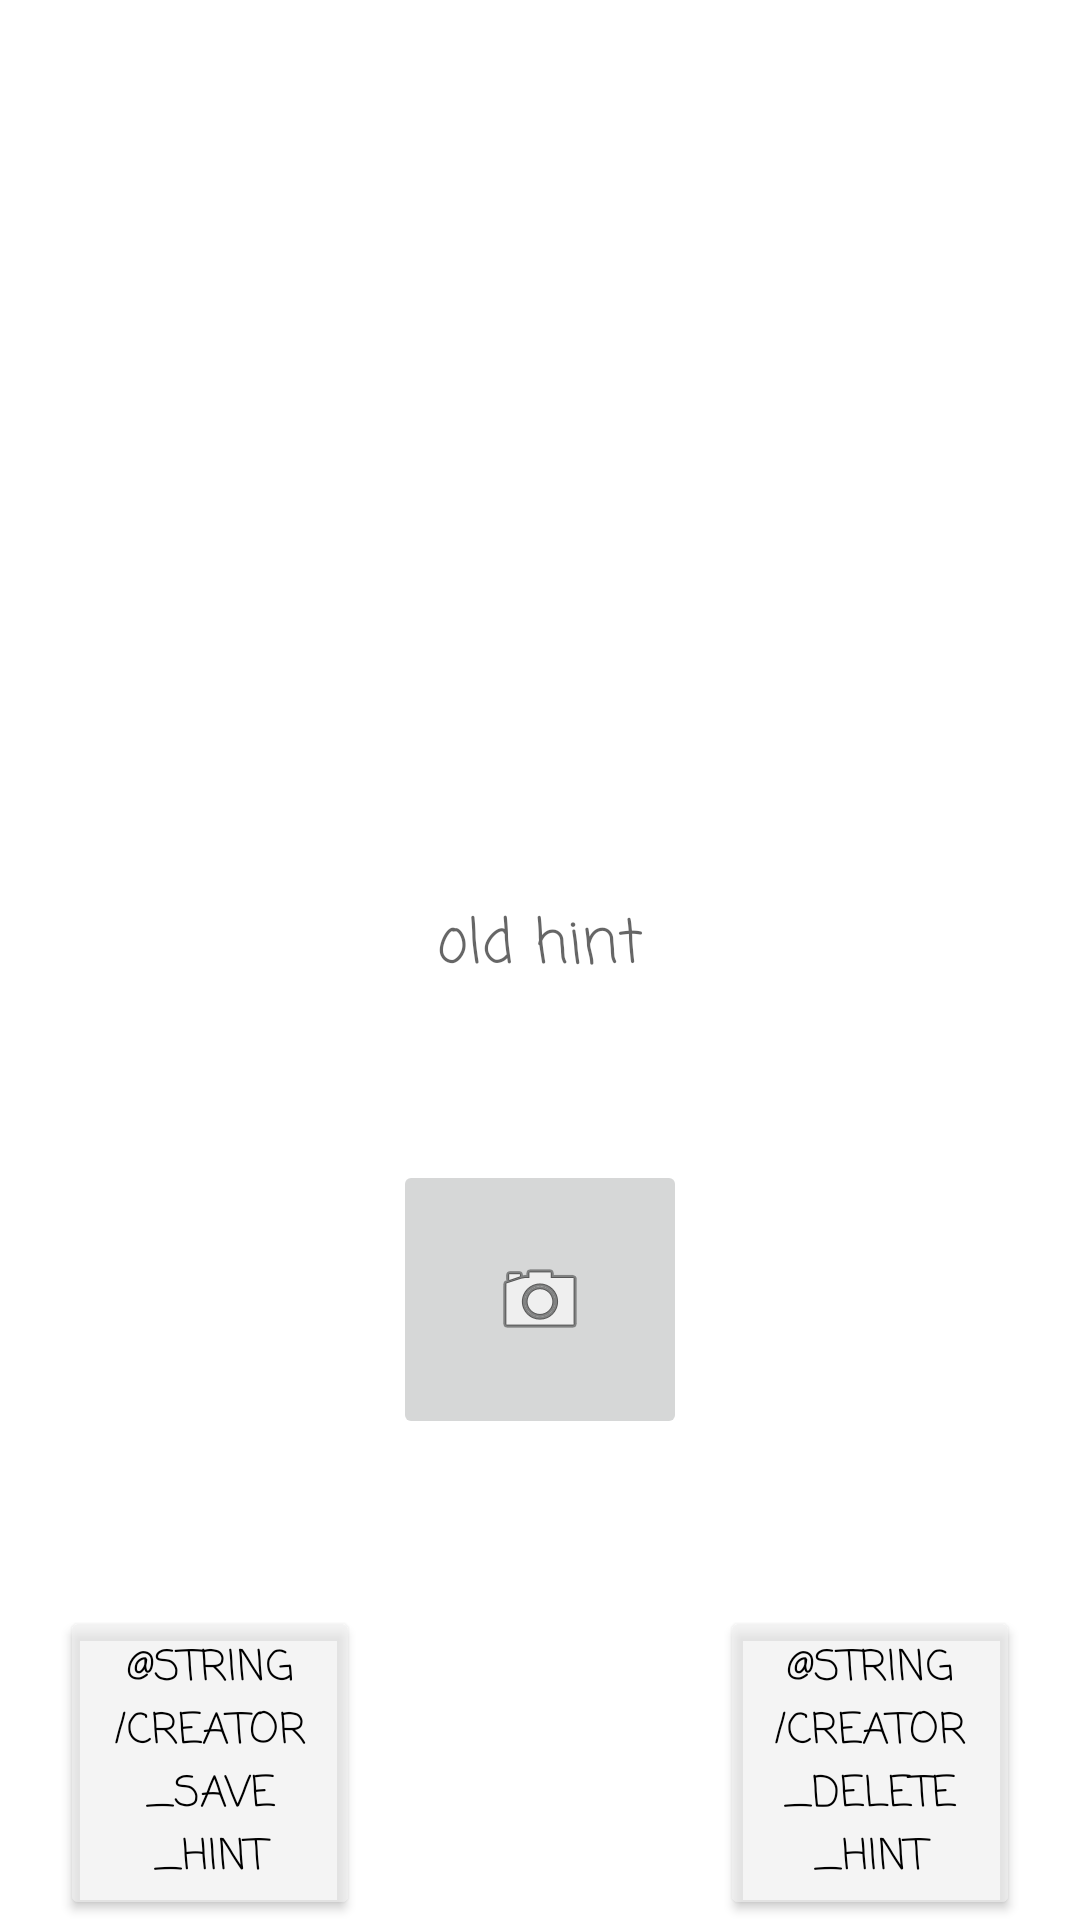

Here is an Android app screen rendered from its layout file. Give the layout XML and the strings, colors and styles it references.
<!-- AndroidManifest.xml: application theme Theme.Treasure_hunt -->
<!-- res/layout/fragment_creator_edit_hint.xml -->
<?xml version="1.0" encoding="utf-8"?>
<androidx.constraintlayout.widget.ConstraintLayout xmlns:android="http://schemas.android.com/apk/res/android"
    xmlns:app="http://schemas.android.com/apk/res-auto"
    android:layout_width="match_parent"
    android:layout_height="match_parent">

    <EditText
        android:id="@+id/editTextOldHintInEditHintScreen"
        android:layout_width="0dp"
        android:layout_height="wrap_content"
        android:layout_marginStart="64dp"
        android:layout_marginTop="300dp"
        android:layout_marginEnd="64dp"
        android:background="@color/white"
        android:fontFamily="@string/app_font"
        android:hint="old hint"
        android:inputType="text"
        android:textAlignment="center"
        android:textColor="@color/black"
        android:textSize="20sp"
        app:layout_constraintEnd_toEndOf="parent"
        app:layout_constraintStart_toStartOf="parent"
        app:layout_constraintTop_toBottomOf="parent"
        app:layout_constraintTop_toTopOf="parent" />

    <Button
        android:id="@+id/buttonSaveInEditHintScreen"
        android:layout_width="0dp"
        android:layout_height="wrap_content"
        android:layout_marginStart="20dp"
        android:layout_marginEnd="240dp"
        android:fontFamily="@string/app_font"
        android:text="@string/creator_save_hint"
        android:textColor="@color/black"
        app:backgroundTint="@color/buttons_background"
        app:layout_constraintBottom_toBottomOf="parent"
        app:layout_constraintEnd_toEndOf="parent"
        app:layout_constraintStart_toStartOf="parent" />

    <Button
        android:id="@+id/buttonDeleteInEditHintScreen"
        android:layout_width="0dp"
        android:layout_height="wrap_content"
        android:layout_marginStart="240dp"
        android:layout_marginEnd="20dp"
        android:fontFamily="@string/app_font"
        android:text="@string/creator_delete_hint"
        android:textColor="@color/black"
        app:backgroundTint="@color/buttons_background"
        app:layout_constraintBottom_toBottomOf="parent"
        app:layout_constraintEnd_toEndOf="parent"
        app:layout_constraintStart_toStartOf="parent" />

    <ImageButton
        android:id="@+id/imageButtonAddImageInEditHintScreen"
        android:layout_width="98dp"
        android:layout_height="93dp"
        app:layout_constraintBottom_toTopOf="@+id/buttonDeleteInEditHintScreen"
        app:layout_constraintEnd_toEndOf="parent"
        app:layout_constraintStart_toStartOf="parent"
        app:layout_constraintTop_toBottomOf="@+id/editTextOldHintInEditHintScreen"
        app:srcCompat="@android:drawable/ic_menu_camera" />


</androidx.constraintlayout.widget.ConstraintLayout>
<!-- resources referenced by this layout -->
<resources>
  <color name="black">#FF000000</color>
  <color name="buttons_background">#A3EEEEEE</color>
  <color name="white">#FFFFFFFF</color>
  <string name="app_font">casual</string>
  <style name="Theme.Treasure_hunt" parent="Theme.MaterialComponents.DayNight.NoActionBar">
          
          <item name="colorPrimary">@color/purple_500</item>
          <item name="colorPrimaryVariant">@color/purple_700</item>
          <item name="colorOnPrimary">@color/white</item>
          
          <item name="colorSecondary">@color/teal_200</item>
          <item name="colorSecondaryVariant">@color/teal_700</item>
          <item name="colorOnSecondary">@color/black</item>
          
          <item name="android:statusBarColor" tools:targetApi="l">?attr/colorPrimaryVariant</item>
          
      </style>
  <color name="purple_500">#FF6200EE</color>
  <color name="purple_700">#FF3700B3</color>
  <color name="teal_200">#FF03DAC5</color>
  <color name="teal_700">#FF018786</color>
</resources>
